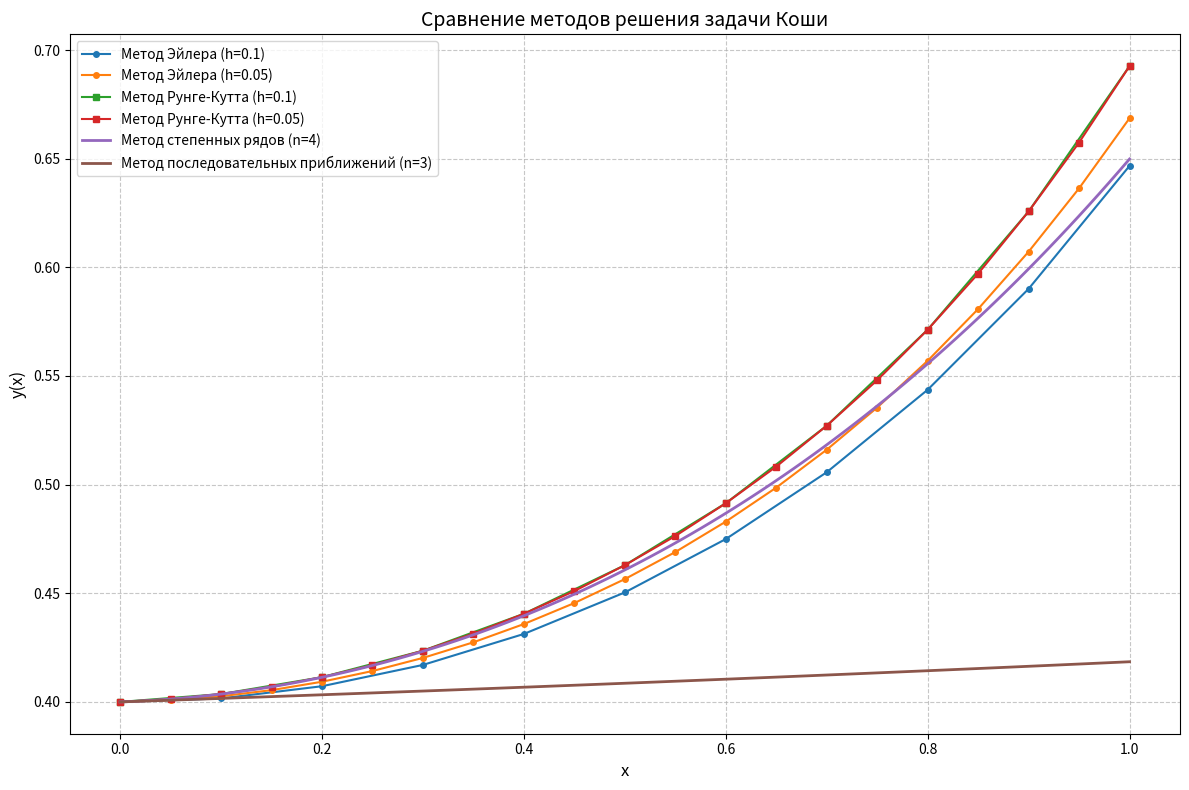

The script that saved this image:
import numpy as np
import matplotlib.pyplot as plt
from scipy.interpolate import interp1d


# Определение функции дифференциального уравнения
def f(x, y):
    return x * y + 0.1 * y ** 2


# Начальные условия
x0 = 0
y0 = 0.4
x_end = 1


# 1. Метод Эйлера
def euler_method(h):
    x = np.arange(x0, x_end + h, h)
    y = np.zeros(len(x))
    y[0] = y0

    for i in range(1, len(x)):
        y[i] = y[i - 1] + h * f(x[i - 1], y[i - 1])

    return x, y


# 2. Метод Рунге-Кутты 4-го порядка
def runge_kutta_method(h):
    x = np.arange(x0, x_end + h, h)
    y = np.zeros(len(x))
    y[0] = y0

    for i in range(1, len(x)):
        k1 = f(x[i - 1], y[i - 1])
        k2 = f(x[i - 1] + h / 2, y[i - 1] + h * k1 / 2)
        k3 = f(x[i - 1] + h / 2, y[i - 1] + h * k2 / 2)
        k4 = f(x[i - 1] + h, y[i - 1] + h * k3)

        y[i] = y[i - 1] + h * (k1 + 2 * k2 + 2 * k3 + k4) / 6

    return x, y


# 3. Метод степенных рядов (n=4)
def power_series_method():
    # Вычисляем коэффициенты разложения
    a0 = y0
    a1 = f(x0, a0)  # y'(0) = f(0, y(0))

    # y'' = y + xy' + 0.2yy'
    a2 = (a0 + x0 * a1 + 0.2 * a0 * a1) / 2

    # y''' = 2y' + xy'' + 0.2(y'^2 + yy'')
    a3 = (2 * a1 + x0 * a2 + 0.2 * (a1 ** 2 + a0 * a2)) / 6

    # y'''' = 3y'' + xy''' + 0.2(3y'y'' + yy''')
    a4 = (3 * a2 + x0 * a3 + 0.2 * (3 * a1 * a2 + a0 * a3)) / 24

    # Функция-полином
    def y_approx(x):
        return a0 + a1 * x + a2 * x ** 2 + a3 * x ** 3 + a4 * x ** 4

    x = np.linspace(x0, x_end, 100)
    y = y_approx(x)

    return x, y, [a4, a3, a2, a1, a0]


# 4. Метод последовательных приближений (Пикара, n=3)
def picard_method():
    # Первое приближение y1(x) = y0 + ∫(0.1*y0²)dt от 0 до x
    y1 = lambda x: y0 + 0.1 * y0 ** 2 * x

    # Второе приближение y2(x) = y0 + ∫(t*y1 + 0.1*y1²)dt
    def y2(x):
        return y0 + 0.1 * y0 ** 2 * x + (0.1 * y0 ** 3 / 3 + 0.01 * y0 ** 4 / 2) * x ** 2

    # Третье приближение (упрощенное)
    def y3(x):
        return y0 + 0.1 * y0 ** 2 * x + (0.1 * y0 ** 3 / 3 + 0.01 * y0 ** 4 / 2) * x ** 2 + \
            (0.1 * y0 ** 4 / 12 + 0.01 * y0 ** 5 / 6 + 0.001 * y0 ** 6 / 9) * x ** 3

    x = np.linspace(x0, x_end, 100)
    return x, y3(x)


# Вычисление всех решений
x_euler1, y_euler1 = euler_method(0.1)
x_euler2, y_euler2 = euler_method(0.05)
x_rk1, y_rk1 = runge_kutta_method(0.1)
x_rk2, y_rk2 = runge_kutta_method(0.05)
x_ps, y_ps, coeffs = power_series_method()
x_picard, y_picard = picard_method()

# Распаковываем коэффициенты степенного ряда
a4, a3, a2, a1, a0 = coeffs

# Оценка погрешностей (сравнение с Рунге-Кутта h=0.05 как эталоном)
rk_ref = interp1d(x_rk2, y_rk2, kind='cubic', fill_value="extrapolate")


def calculate_error(x, y, method_name):
    try:
        y_ref = rk_ref(x)
        error = np.max(np.abs(y - y_ref))
        print(f"Максимальная погрешность метода {method_name}: {error:.6f}")
    except:
        print(f"Не удалось оценить погрешность для {method_name}")


calculate_error(x_euler1, y_euler1, "Эйлера (h=0.1)")
calculate_error(x_euler2, y_euler2, "Эйлера (h=0.05)")
calculate_error(x_rk1, y_rk1, "Рунге-Кутта (h=0.1)")
calculate_error(x_ps, y_ps, "степенных рядов")
calculate_error(x_picard, y_picard, "последовательных приближений")

# Построение графиков
plt.figure(figsize=(12, 8))
plt.plot(x_euler1, y_euler1, 'o-', markersize=4, label='Метод Эйлера (h=0.1)')
plt.plot(x_euler2, y_euler2, 'o-', markersize=4, label='Метод Эйлера (h=0.05)')
plt.plot(x_rk1, y_rk1, 's-', markersize=4, label='Метод Рунге-Кутта (h=0.1)')
plt.plot(x_rk2, y_rk2, 's-', markersize=4, label='Метод Рунге-Кутта (h=0.05)')
plt.plot(x_ps, y_ps, '-', linewidth=2, label='Метод степенных рядов (n=4)')
plt.plot(x_picard, y_picard, '-', linewidth=2, label='Метод последовательных приближений (n=3)')
plt.xlabel('x', fontsize=12)
plt.ylabel('y(x)', fontsize=12)
plt.title('Сравнение методов решения задачи Коши', fontsize=14)
plt.legend(fontsize=10)
plt.grid(True, linestyle='--', alpha=0.7)
plt.tight_layout()
plt.show()

# Вывод таблицы значений
print("\nТаблица значений:")
print("x\tЭйлер(h=0.1)\tЭйлер(h=0.05)\tРунге-Кутта(h=0.1)\tРунге-Кутта(h=0.05)\tСтеп.ряды\tПосл.прибл.")
for i in range(len(x_euler1)):
    x = x_euler1[i]

    # Значения Эйлера
    euler1_val = y_euler1[i]
    euler2_val = y_euler2[i * 2] if i * 2 < len(y_euler2) else np.nan

    # Значения Рунге-Кутта
    rk1_val = y_rk1[i]
    rk2_val = y_rk2[i * 2] if i * 2 < len(y_rk2) else np.nan

    # Значение степенного ряда
    ps_val = np.polyval([a4, a3, a2, a1, a0], x)

    # Значение метода Пикара (ближайшее)
    picard_idx = np.argmin(np.abs(x_picard - x))
    picard_val = y_picard[picard_idx]

    print(f"{x:.1f}\t{euler1_val:.6f}\t{euler2_val:.6f}\t{rk1_val:.6f}\t{rk2_val:.6f}\t{ps_val:.6f}\t{picard_val:.6f}")